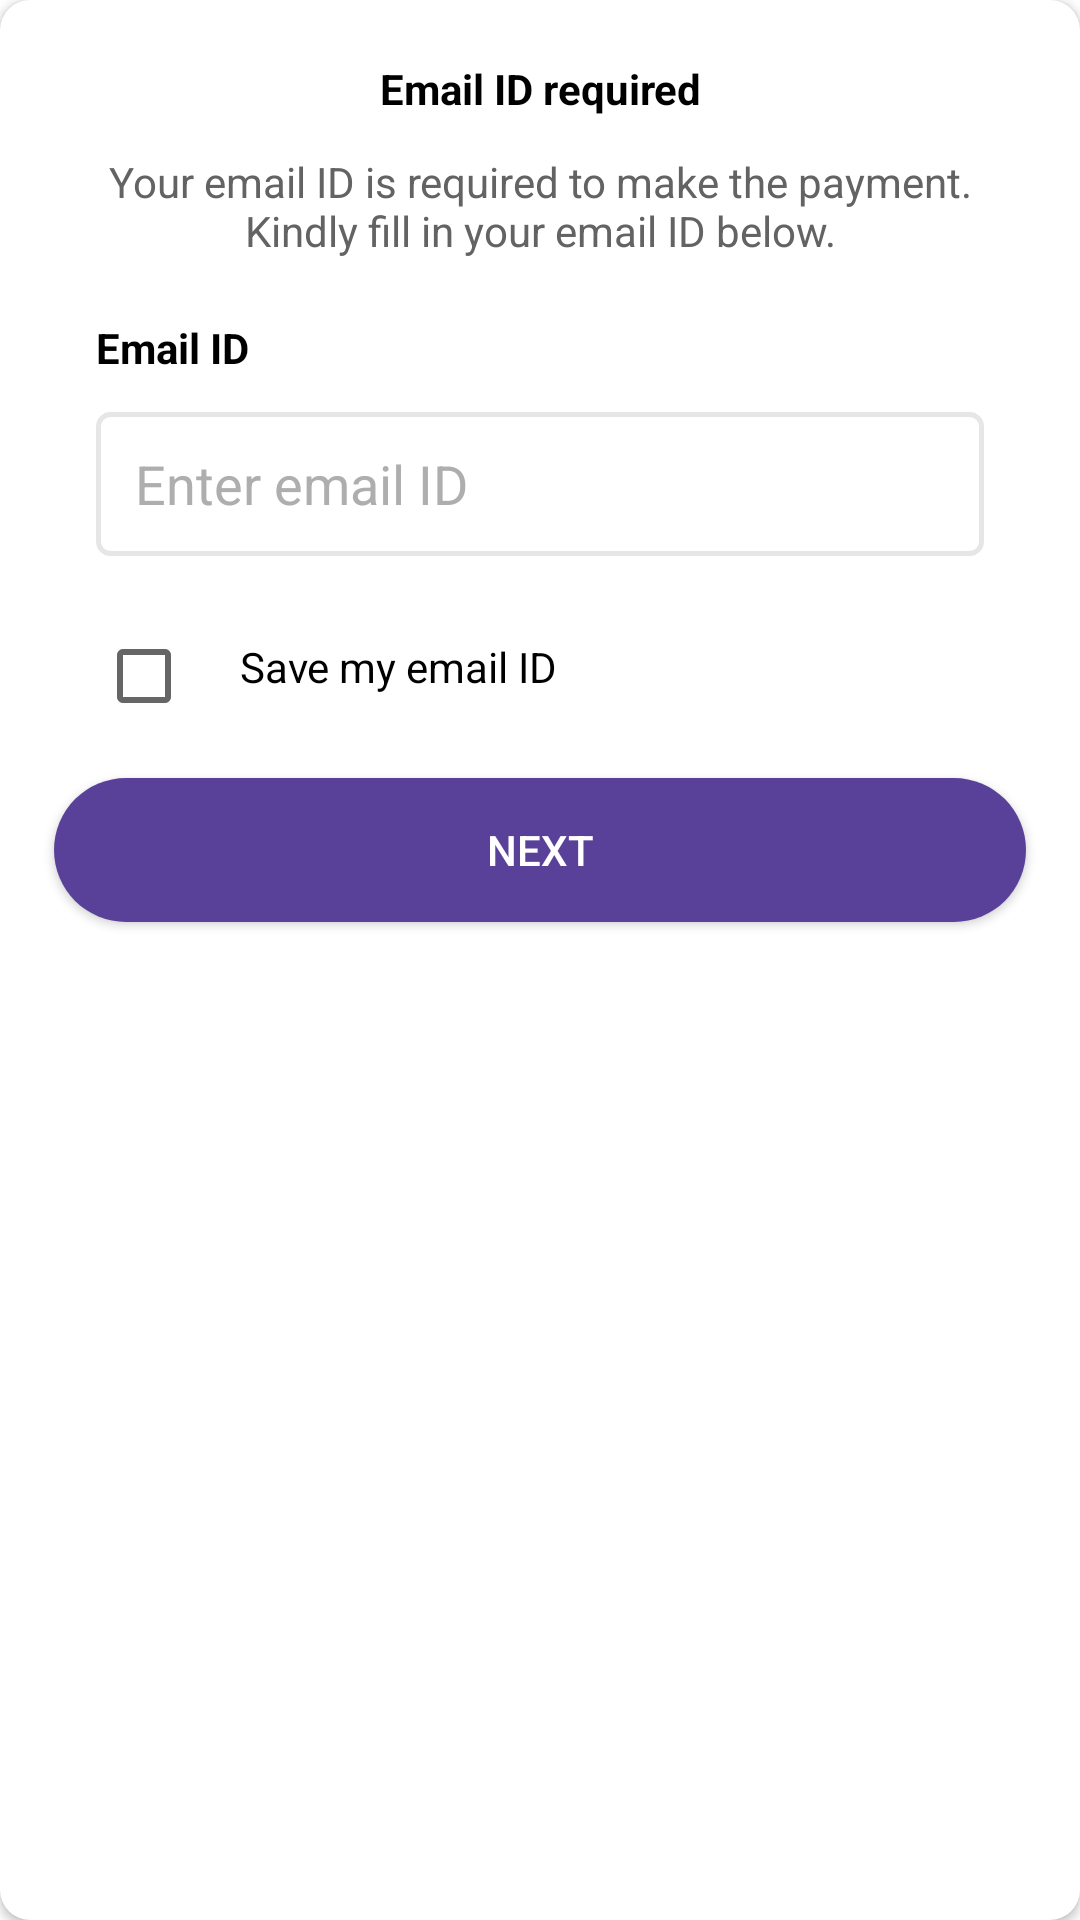

The Android layout XML behind this screen, and the referenced resources:
<!-- AndroidManifest.xml: application theme Theme.MaterialComponents.Light.NoActionBar -->
<!-- res/layout/email.xml -->
<?xml version="1.0" encoding="utf-8"?>
<androidx.cardview.widget.CardView xmlns:android="http://schemas.android.com/apk/res/android"
    xmlns:app="http://schemas.android.com/apk/res-auto"
    xmlns:tools="http://schemas.android.com/tools"
    android:layout_width="match_parent"
    app:cardCornerRadius="10dp"
    android:background="@drawable/dailog_bg"
    android:layout_height="wrap_content">
    <androidx.constraintlayout.widget.ConstraintLayout
        android:layout_width="match_parent"
        android:layout_height="wrap_content">

    <ImageView
        android:id="@+id/cancel_imageView_email"
        android:layout_width="wrap_content"
        android:layout_height="wrap_content"
        android:layout_marginTop="10dp"
        android:visibility="gone"
        android:layout_marginEnd="17dp"
        app:layout_constraintEnd_toEndOf="parent"
        app:layout_constraintTop_toTopOf="parent"
        app:srcCompat="@drawable/close" />

        <LinearLayout
            android:layout_width="match_parent"
            android:layout_height="wrap_content"
            android:orientation="vertical"
            app:layout_constraintEnd_toEndOf="parent"
            app:layout_constraintStart_toStartOf="parent"
            app:layout_constraintTop_toBottomOf="@id/cancel_imageView_email">


            <TextView
                android:id="@+id/textView"
                android:layout_width="match_parent"
                android:layout_height="wrap_content"

                android:layout_marginTop="20dp"
                android:gravity="center"
                android:text="Email ID required"
                android:textColor="@color/black"
                android:textStyle="bold" />

            <TextView
                android:id="@+id/textView2"
                android:layout_width="match_parent"
                android:layout_height="wrap_content"
                android:layout_marginStart="32dp"
                android:layout_marginTop="12dp"
                android:layout_marginEnd="32dp"
                android:gravity="center"
                android:text="Your email ID is required to make the payment. Kindly fill in your email ID below."
                android:textColor="#636363"
                android:textSize="14dp" />


            <TextView

                android:layout_width="wrap_content"
                android:layout_height="wrap_content"

                android:layout_marginStart="32dp"
                android:layout_marginTop="20dp"
                android:gravity="center"
                android:text="Email ID"
                android:textColor="@color/black"
                android:textStyle="bold" />

            <EditText
                android:id="@+id/editTextTextPersonEmail"
                android:layout_width="match_parent"
                android:layout_height="48dp"
                android:layout_marginStart="32dp"
                android:layout_marginTop="12dp"
                android:layout_marginEnd="32dp"
                android:background="@drawable/stroke_box"
                android:ems="10"
                android:hint="Enter email ID"
                android:inputType="textEmailAddress"
                android:paddingStart="13dp"

                android:textColorHint="#AEAEAE" />

            <LinearLayout
                android:layout_width="match_parent"
                android:layout_height="wrap_content">

                <CheckBox
                    android:id="@id/checkbox"
                    android:layout_width="wrap_content"
                    android:layout_height="wrap_content"
                    android:layout_marginStart="32dp"
                    android:layout_marginTop="16dp" />

                <TextView
                    android:layout_width="wrap_content"
                    android:layout_height="wrap_content"
                    android:layout_marginTop="13dp"
                    android:text="Save my email ID"
                    android:textColor="@color/black"
                    android:textSize="14dp" />


            </LinearLayout>

            <Button
                android:id="@+id/next"
                android:layout_width="match_parent"
                android:layout_height="wrap_content"
                android:layout_marginStart="18dp"
                android:layout_marginTop="10dp"
                android:layout_marginEnd="18dp"
                android:layout_marginBottom="30dp"
                android:background="@drawable/rounded_button"
                android:text="next"
                android:textColor="@color/white" />

        </LinearLayout>

    </androidx.constraintlayout.widget.ConstraintLayout>
</androidx.cardview.widget.CardView>
<!-- resources referenced by this layout -->
<resources>
  <!-- drawable close: png bitmap (drawable-v24, 263 bytes) -->
  <!-- drawable dailog_bg (drawable) -->
  <?xml version="1.0" encoding="utf-8"?>
  <shape xmlns:android="http://schemas.android.com/apk/res/android">
  <solid android:color="@color/white"/>
      <corners
          android:radius="30dp"/>
      <padding
          android:left="10dp"
          android:right="10dp"
          android:top="10dp"
          android:bottom="10dp"/>
  </shape>
  <!-- drawable rounded_button (drawable) -->
  <?xml version="1.0" encoding="utf-8"?>
  <shape xmlns:android="http://schemas.android.com/apk/res/android" android:shape="rectangle" android:padding="10dp">
      <solid android:color="#594099"/> 
      <corners
          android:bottomRightRadius="30dp"
          android:bottomLeftRadius="30dp"
          android:topLeftRadius="30dp"
          android:topRightRadius="30dp"/>
  </shape>
  <!-- drawable stroke_box (drawable) -->
  <?xml version="1.0" encoding="utf-8"?>
  <shape
      xmlns:android="http://schemas.android.com/apk/res/android"
      android:shape="rectangle">
      <solid
          android:color="@color/white"/>
  
      <stroke
          android:width="1.5dp"
          android:color="#E6E6E6" />
  
      <corners
          android:radius="4dp" />
  
  </shape>
  <!-- not gathered from this repository: default colours our renderer supplied (Android Studio template values) -->
  <color name="black">#FF000000</color>
  <color name="white">#FFFFFFFF</color>
</resources>
